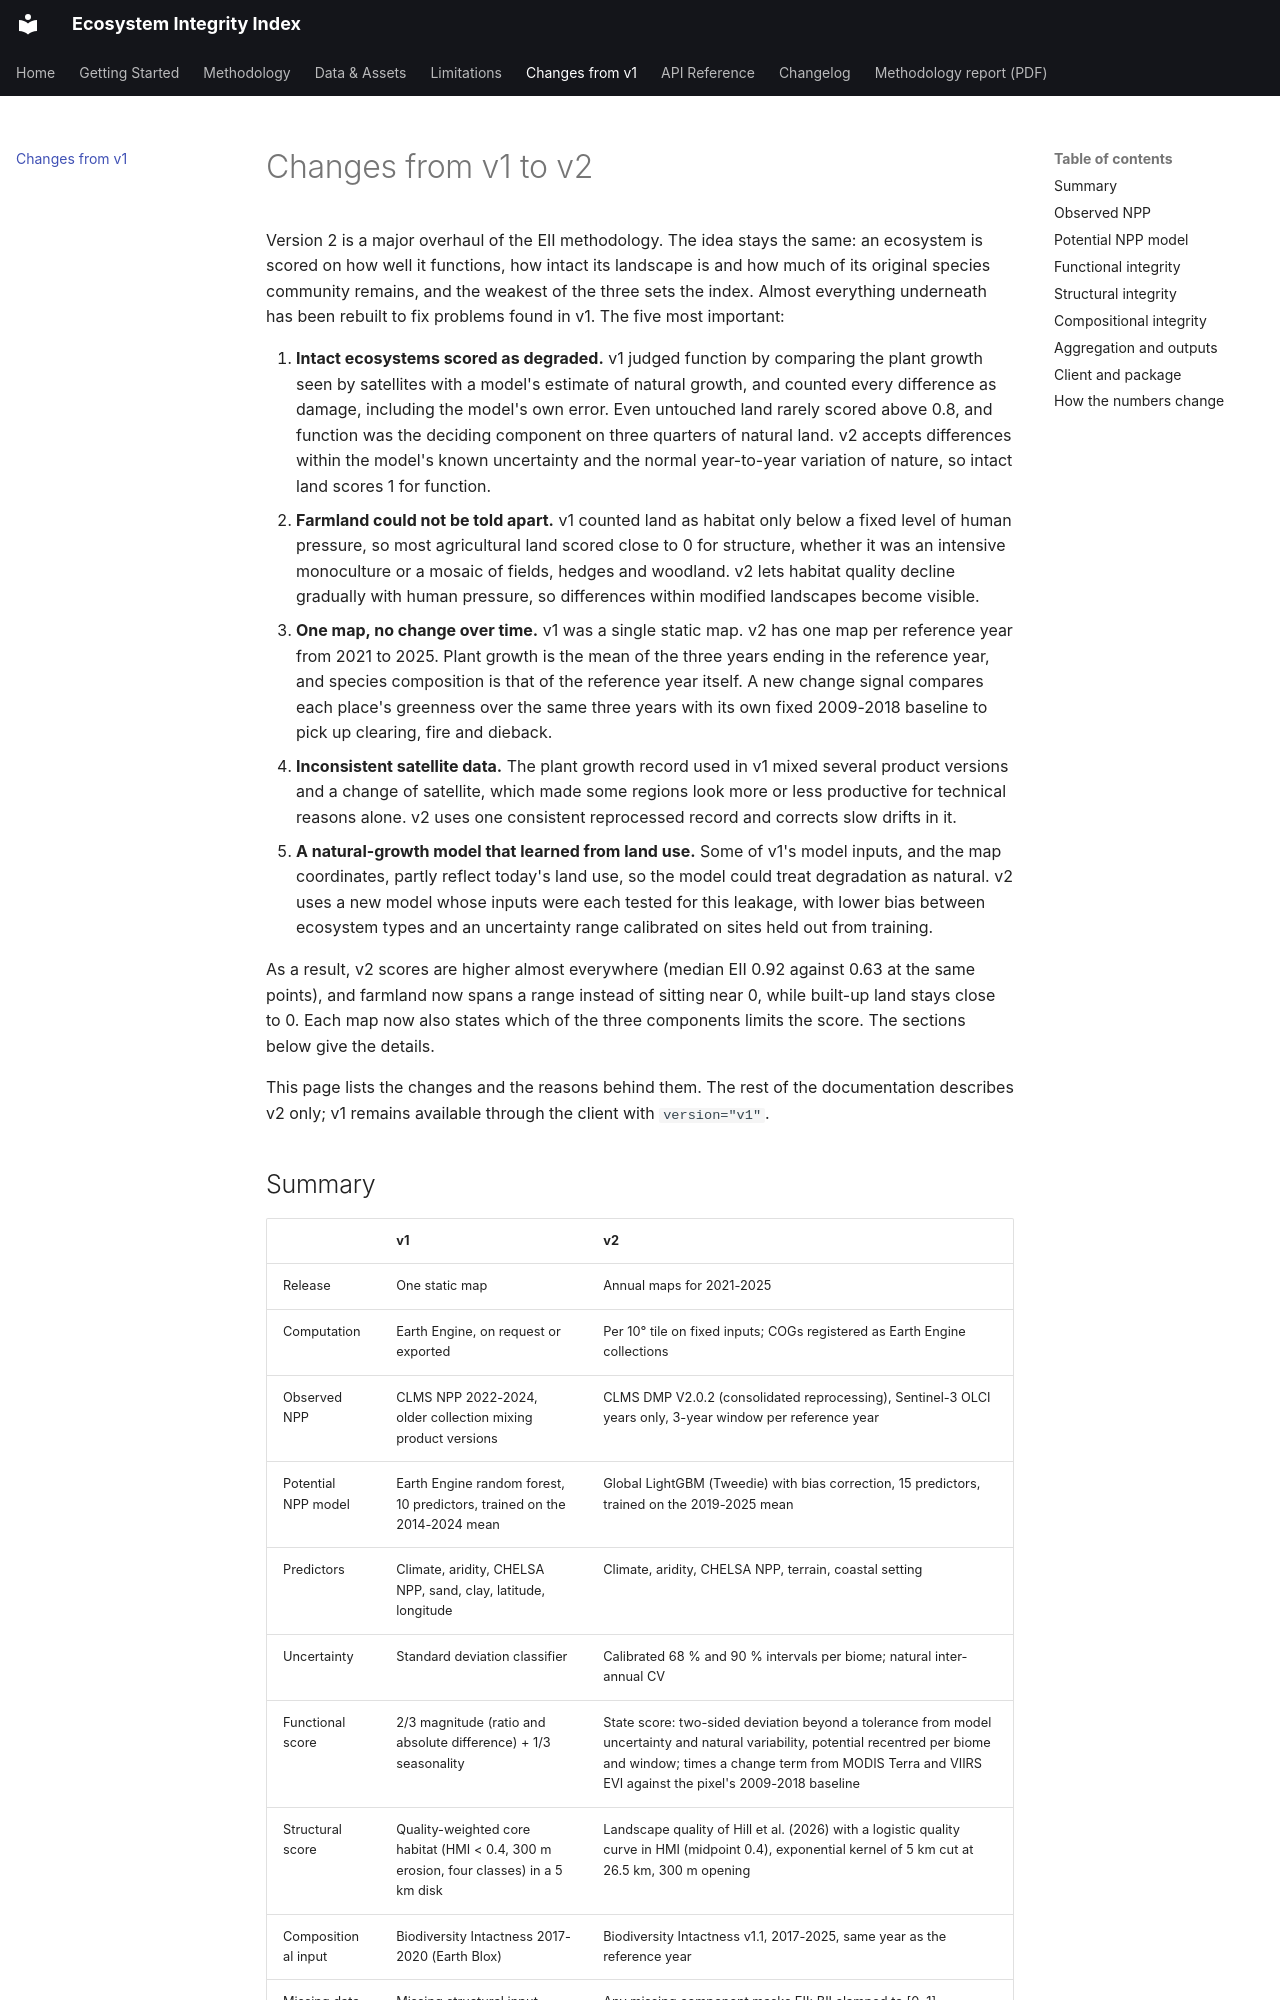

repository: landler-io/ecosystem-integrity-index · page: v1-to-v2/index.html · generator: mkdocs

# Changes from v1 to v2

Version 2 is a major overhaul of the EII methodology. The idea stays the same: an ecosystem is
scored on how well it functions, how intact its landscape is and how much of its original species
community remains, and the weakest of the three sets the index. Almost everything underneath has
been rebuilt to fix problems found in v1. The five most important:

1. **Intact ecosystems scored as degraded.** v1 judged function by comparing the plant growth seen
   by satellites with a model's estimate of natural growth, and counted every difference as damage,
   including the model's own error. Even untouched land rarely scored above 0.8, and function was
   the deciding component on three quarters of natural land. v2 accepts differences within the
   model's known uncertainty and the normal year-to-year variation of nature, so intact land scores
   1 for function.
2. **Farmland could not be told apart.** v1 counted land as habitat only below a fixed level of
   human pressure, so most agricultural land scored close to 0 for structure, whether it was an
   intensive monoculture or a mosaic of fields, hedges and woodland. v2 lets habitat quality decline
   gradually with human pressure, so differences within modified landscapes become visible.
3. **One map, no change over time.** v1 was a single static map. v2 has one map per reference
   year from 2021 to 2025. Plant growth is the mean of the three years ending in the reference
   year, and species composition is that of the reference year itself. A new change signal
   compares each place's greenness over the same three years with its own fixed 2009-2018
   baseline to pick up clearing, fire and dieback.
4. **Inconsistent satellite data.** The plant growth record used in v1 mixed several product
   versions and a change of satellite, which made some regions look more or less productive for
   technical reasons alone. v2 uses one consistent reprocessed record and corrects slow drifts in
   it.
5. **A natural-growth model that learned from land use.** Some of v1's model inputs, and the map
   coordinates, partly reflect today's land use, so the model could treat degradation as natural.
   v2 uses a new model whose inputs were each tested for this leakage, with lower bias between
   ecosystem types and an uncertainty range calibrated on sites held out from training.
